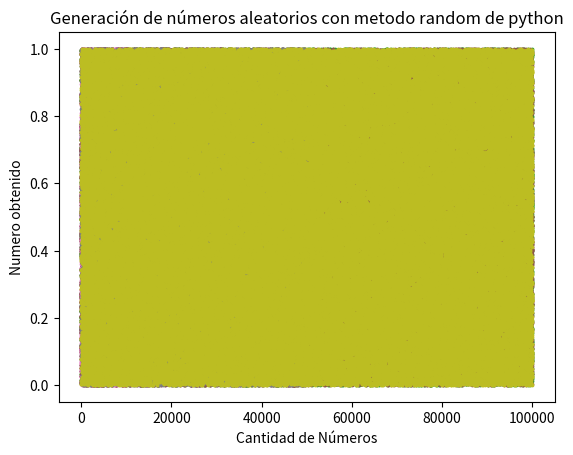

The matplotlib source for this figure:
import random
import matplotlib.pyplot as plt
import numpy as np
import math

# GENERADORES
def GCL(seed, n, a=2**16, c=3, m=2**31):
  numbers = []
  for _ in range(n):
    seed = (a + c) * seed % m
    entre0y1 = seed / (2**31 - 1)
    numbers.append(entre0y1)
  return numbers

def CuadradosMedios(seed, n):
  numbers = []
  strings = []
  r = seed
  l = len(str(r))
  for _ in range(n):
    x = str(r**2)
    if l % 2 == 0:
        x = x.zfill(l * 2)
    else:
        x = x.zfill(l)
    y = int((len(x) - l) / 2)
    r = int(x[y:y + l])
    numbers.append(r / (10**l))
    strings.append(x)
  return numbers

def PythonRandom(n):
  numbers = []
  for _ in range(n):
    numbers.append(random.random())
  return numbers

# TESTS
def TestChiCuad(numbers, reps, metodo):
	print(f"Test de bondad Chi Cuadrado con metodo {metodo} y {reps} repeticiones")
	observado = []
	esperado = int(reps / 10)
	c = 0.1
	for _ in range(10):
		x = 0
		for num in numbers:
			if (c - 0.1) <= float(num) <= c:
				x += 1
		observado.append(x)
		c += 0.1
	x2 = 0
	for obs in observado:
		x2 += (((obs - esperado)**2) / esperado)
	print("X2 = " + str(x2))

def TestArribaAbajo(numbers, reps, metodo):
  print(f"Test arriba y abajo con metodo {metodo} y {reps} repeticiones")
  x = []
  corridas = 1
  mas = 0
  menos = 0
  med = np.mean(numbers)

  for num in numbers:
    if num >= med:
      x.append("+")
      mas += 1
    else:
      x.append("-")
      menos += 1

  for i in range(1, len(x)):
    if (x[i] != x[i-1]):
      corridas += 1
      
  n = mas+menos
  media = ((2*menos*mas)/(mas+menos))+1
  desviacion = math.sqrt(((2*menos*mas*(2*mas*menos-n))/((n**2)*(n-1))))
  z = (corridas-media)/desviacion
  print("Z <= " + str(z))

def TestRachas(numbers, reps, metodo):
  print(f"Test de rachas con metodo {metodo} y {reps} repeticiones")
  x = []
  cambios = 1
  for i in range(len(numbers)-1):
    if numbers[i+1] >= numbers[i]:
      x.append("+")
    else:
      x.append("-")
  
  for i in range(1, len(x)):
    if (x[i] != x[i-1]):
      cambios += 1
  
  n = len(x)
  media = (2*n-1)/3
  desviacion = math.sqrt((16*n-29)/90)
  z = (cambios-media)/desviacion
  print("Z <= "+ str(z))

# GRÁFICOS
def Graficar(results, metodo):
  plt.scatter(range(len(results)),results, s=3)
  plt.title(f"Generación de números aleatorios con metodo {metodo}")
  plt.xlabel("Cantidad de Números")
  plt.ylabel("Numero obtenido")
  plt.show()

repeticiones = [10000,50000,100000]

# Metodo GCL
for i in repeticiones:
  results = GCL(6666,i)
  Graficar(results, "GCL")
  TestChiCuad(results, i, "GCL")
  TestArribaAbajo(results, i, "GCL")
  TestRachas(results, i, "GCL")

# Metodo Cuadrados Medios
for i in repeticiones:
  results = CuadradosMedios(1234567890,i)
  Graficar(results, "cuadrados medios")
  TestChiCuad(results, i, "cuadrados medios")
  TestArribaAbajo(results, i, "cuadrados medios")
  TestRachas(results, i, "cuadrados medios")

# #Metodo random de Python
for i in repeticiones:
  results = PythonRandom(i)
  Graficar(results, "random de python")
  TestChiCuad(results, i, "random de python")
  TestArribaAbajo(results, i, "random de python")
  TestRachas(results, i, "random de python")
